The GitHub repository nourhez09/Data-challenge contains a labelled image folder "public" with 5 categories: bathroom, bedroom, dining room, kitchen, living room. Examples follow, each with its label.

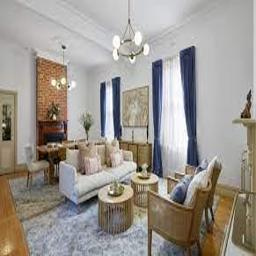
Label: living room

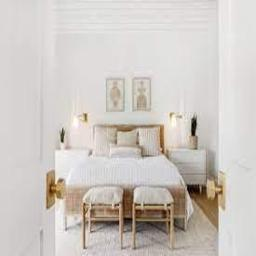
Label: dining room

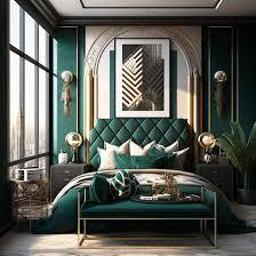
Label: bedroom

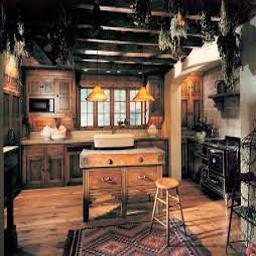
Label: kitchen

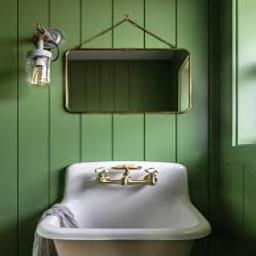
Label: bathroom

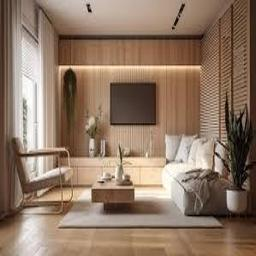
Label: living room
